The GitHub repository JaaMata/Object-Classifiction contains a labelled image folder "Data" with 2 categories: rock, vaseline. Examples follow, each with its label.

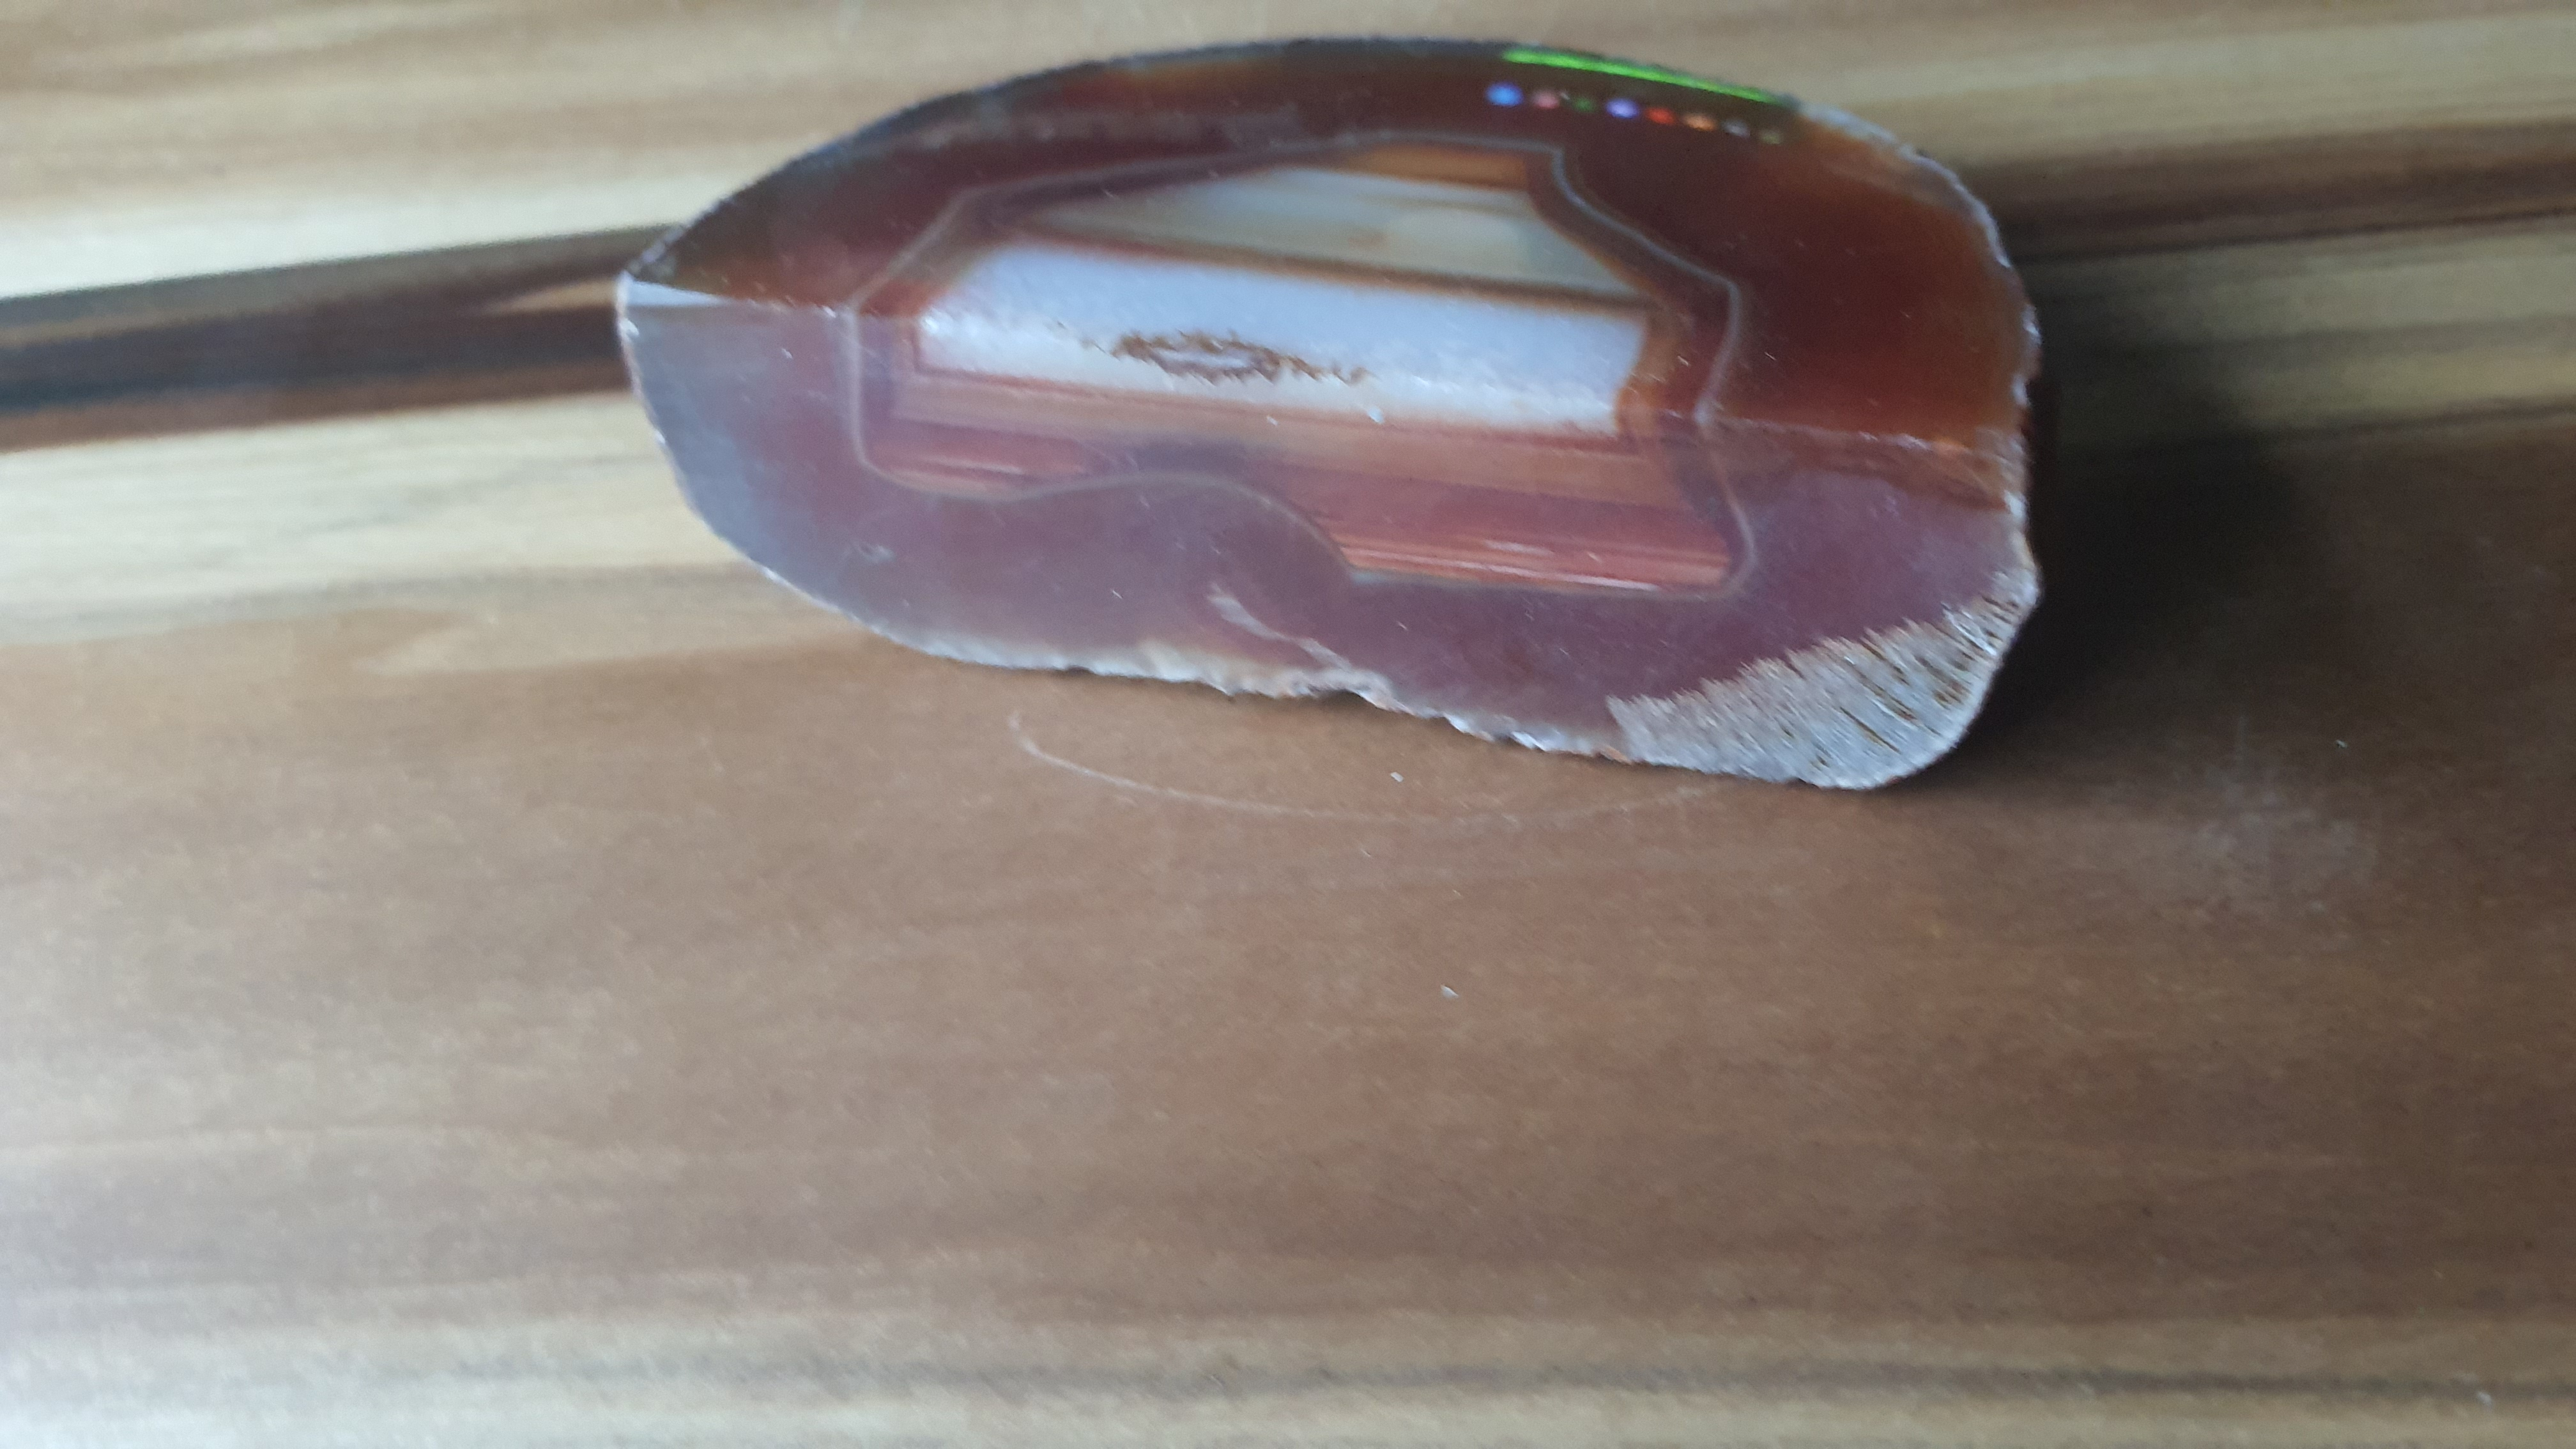
Label: rock

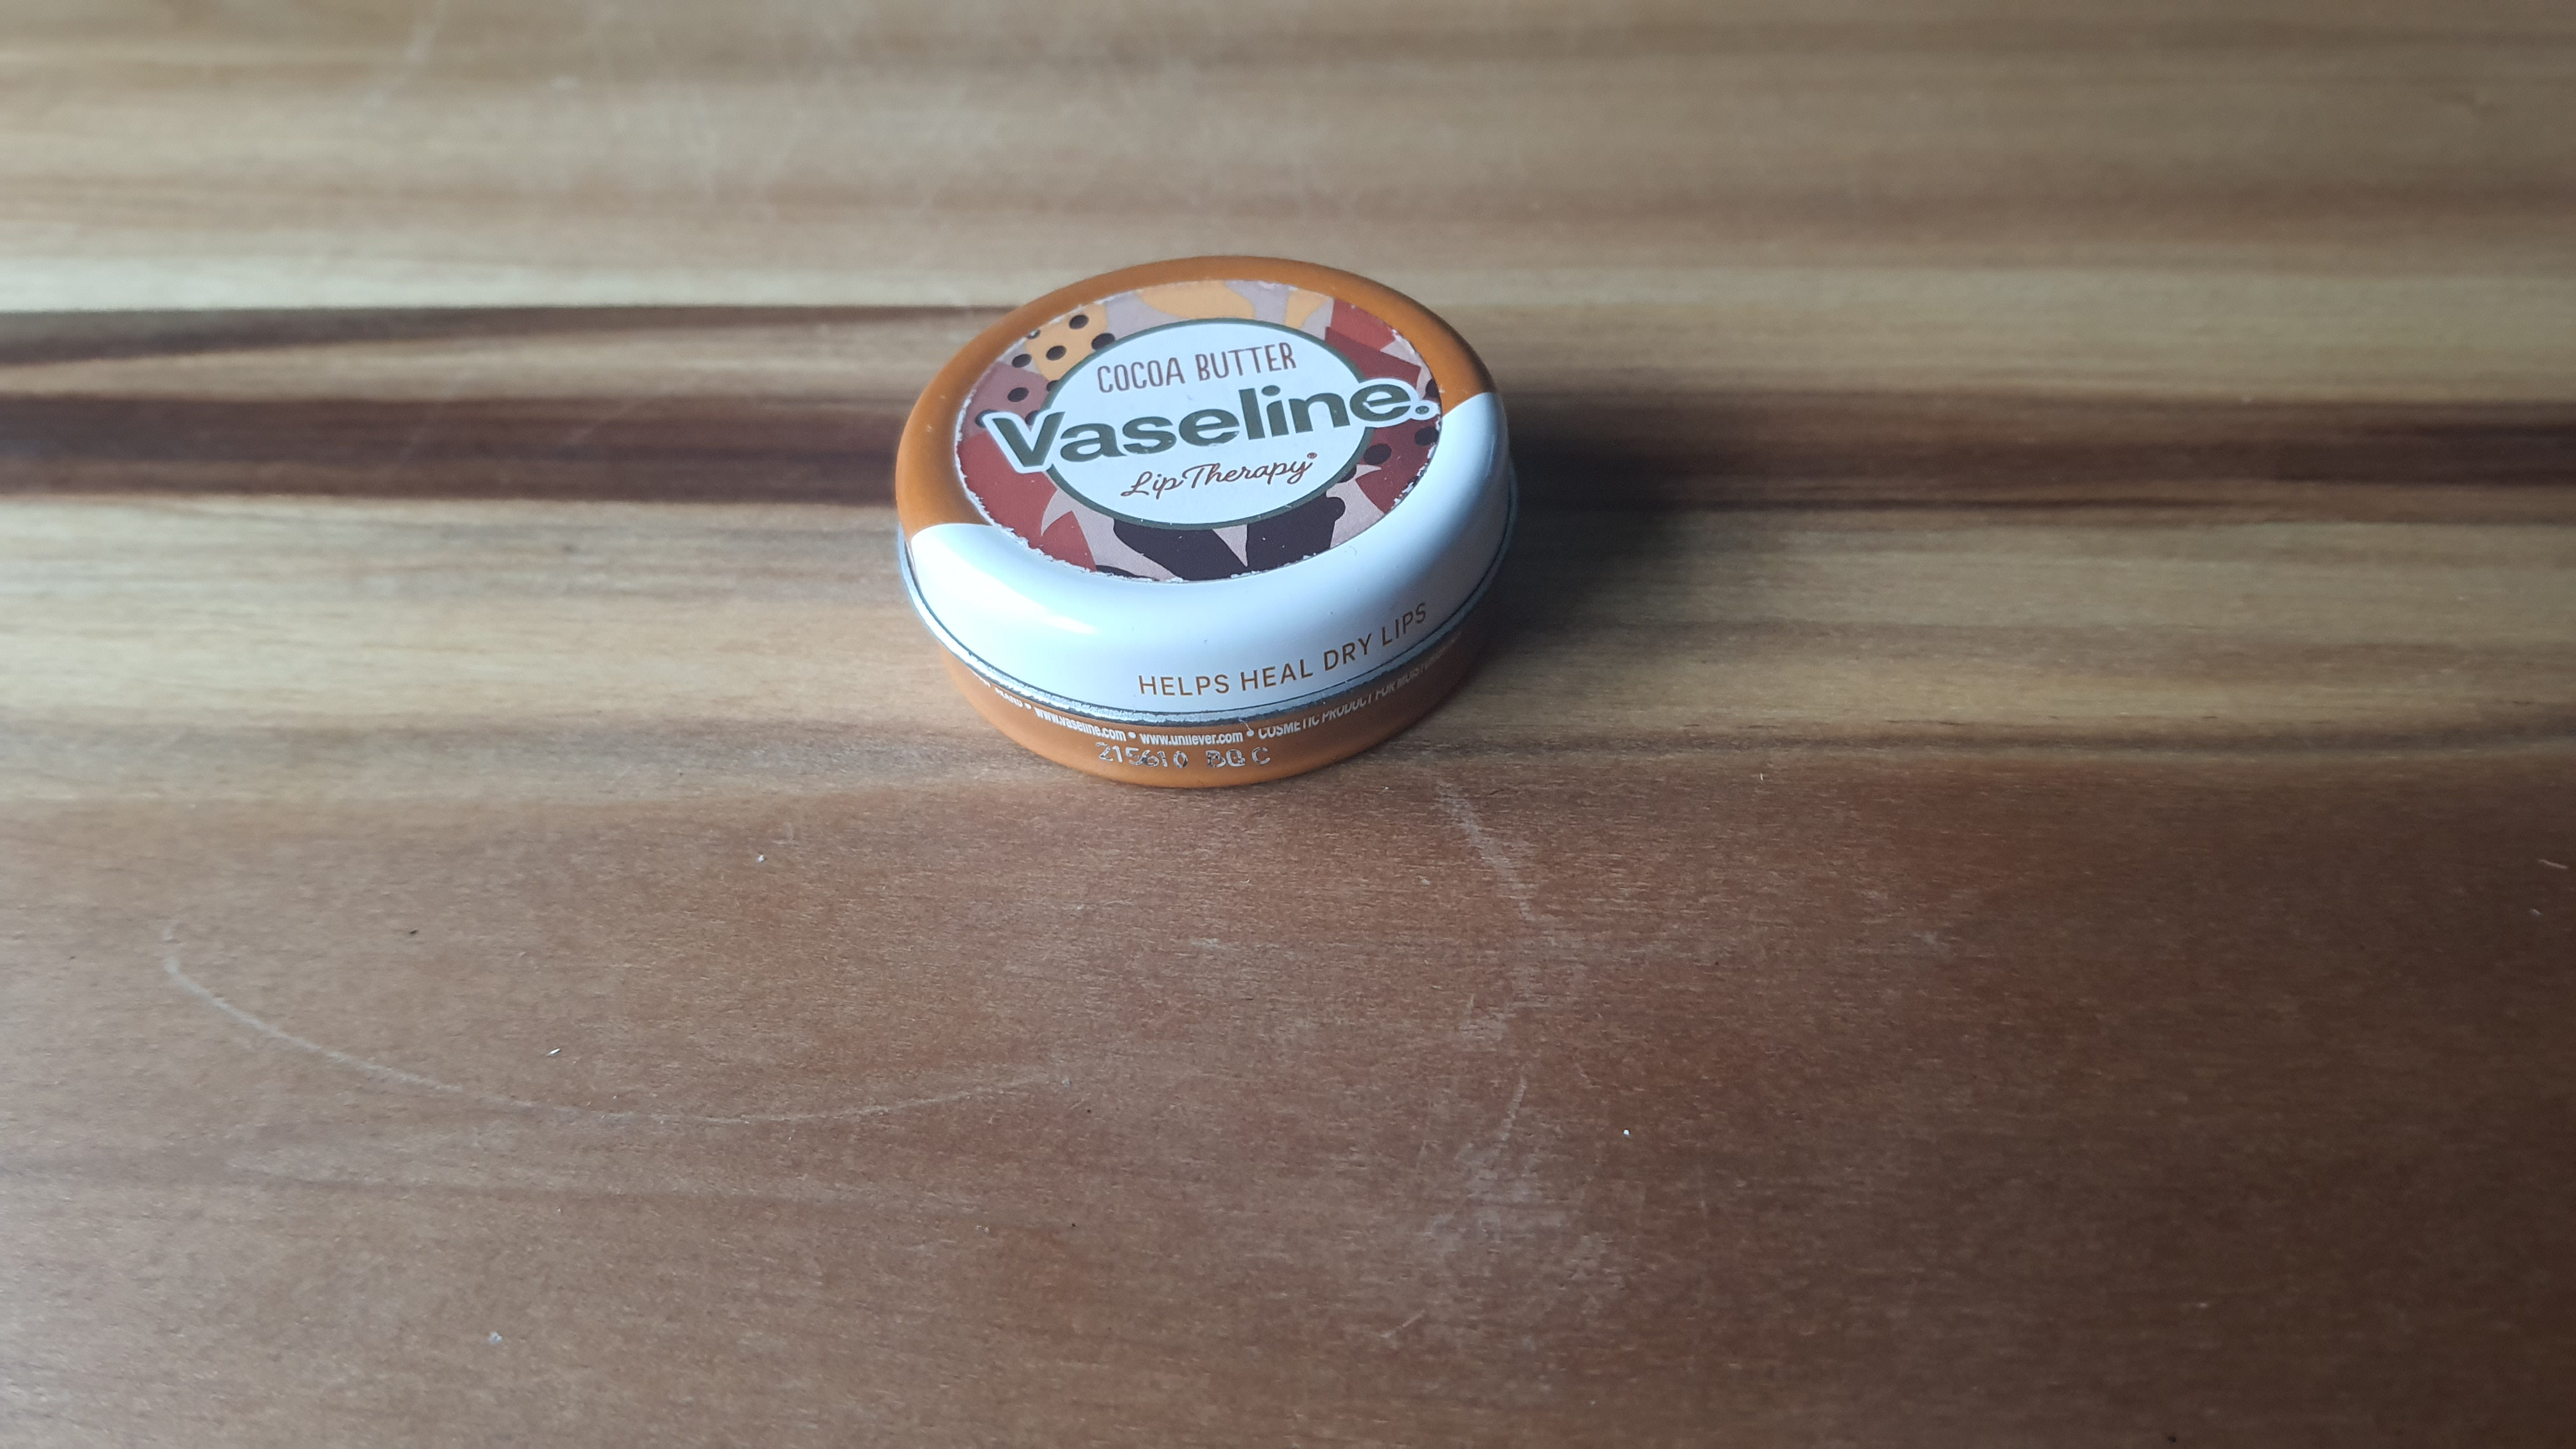
Label: vaseline

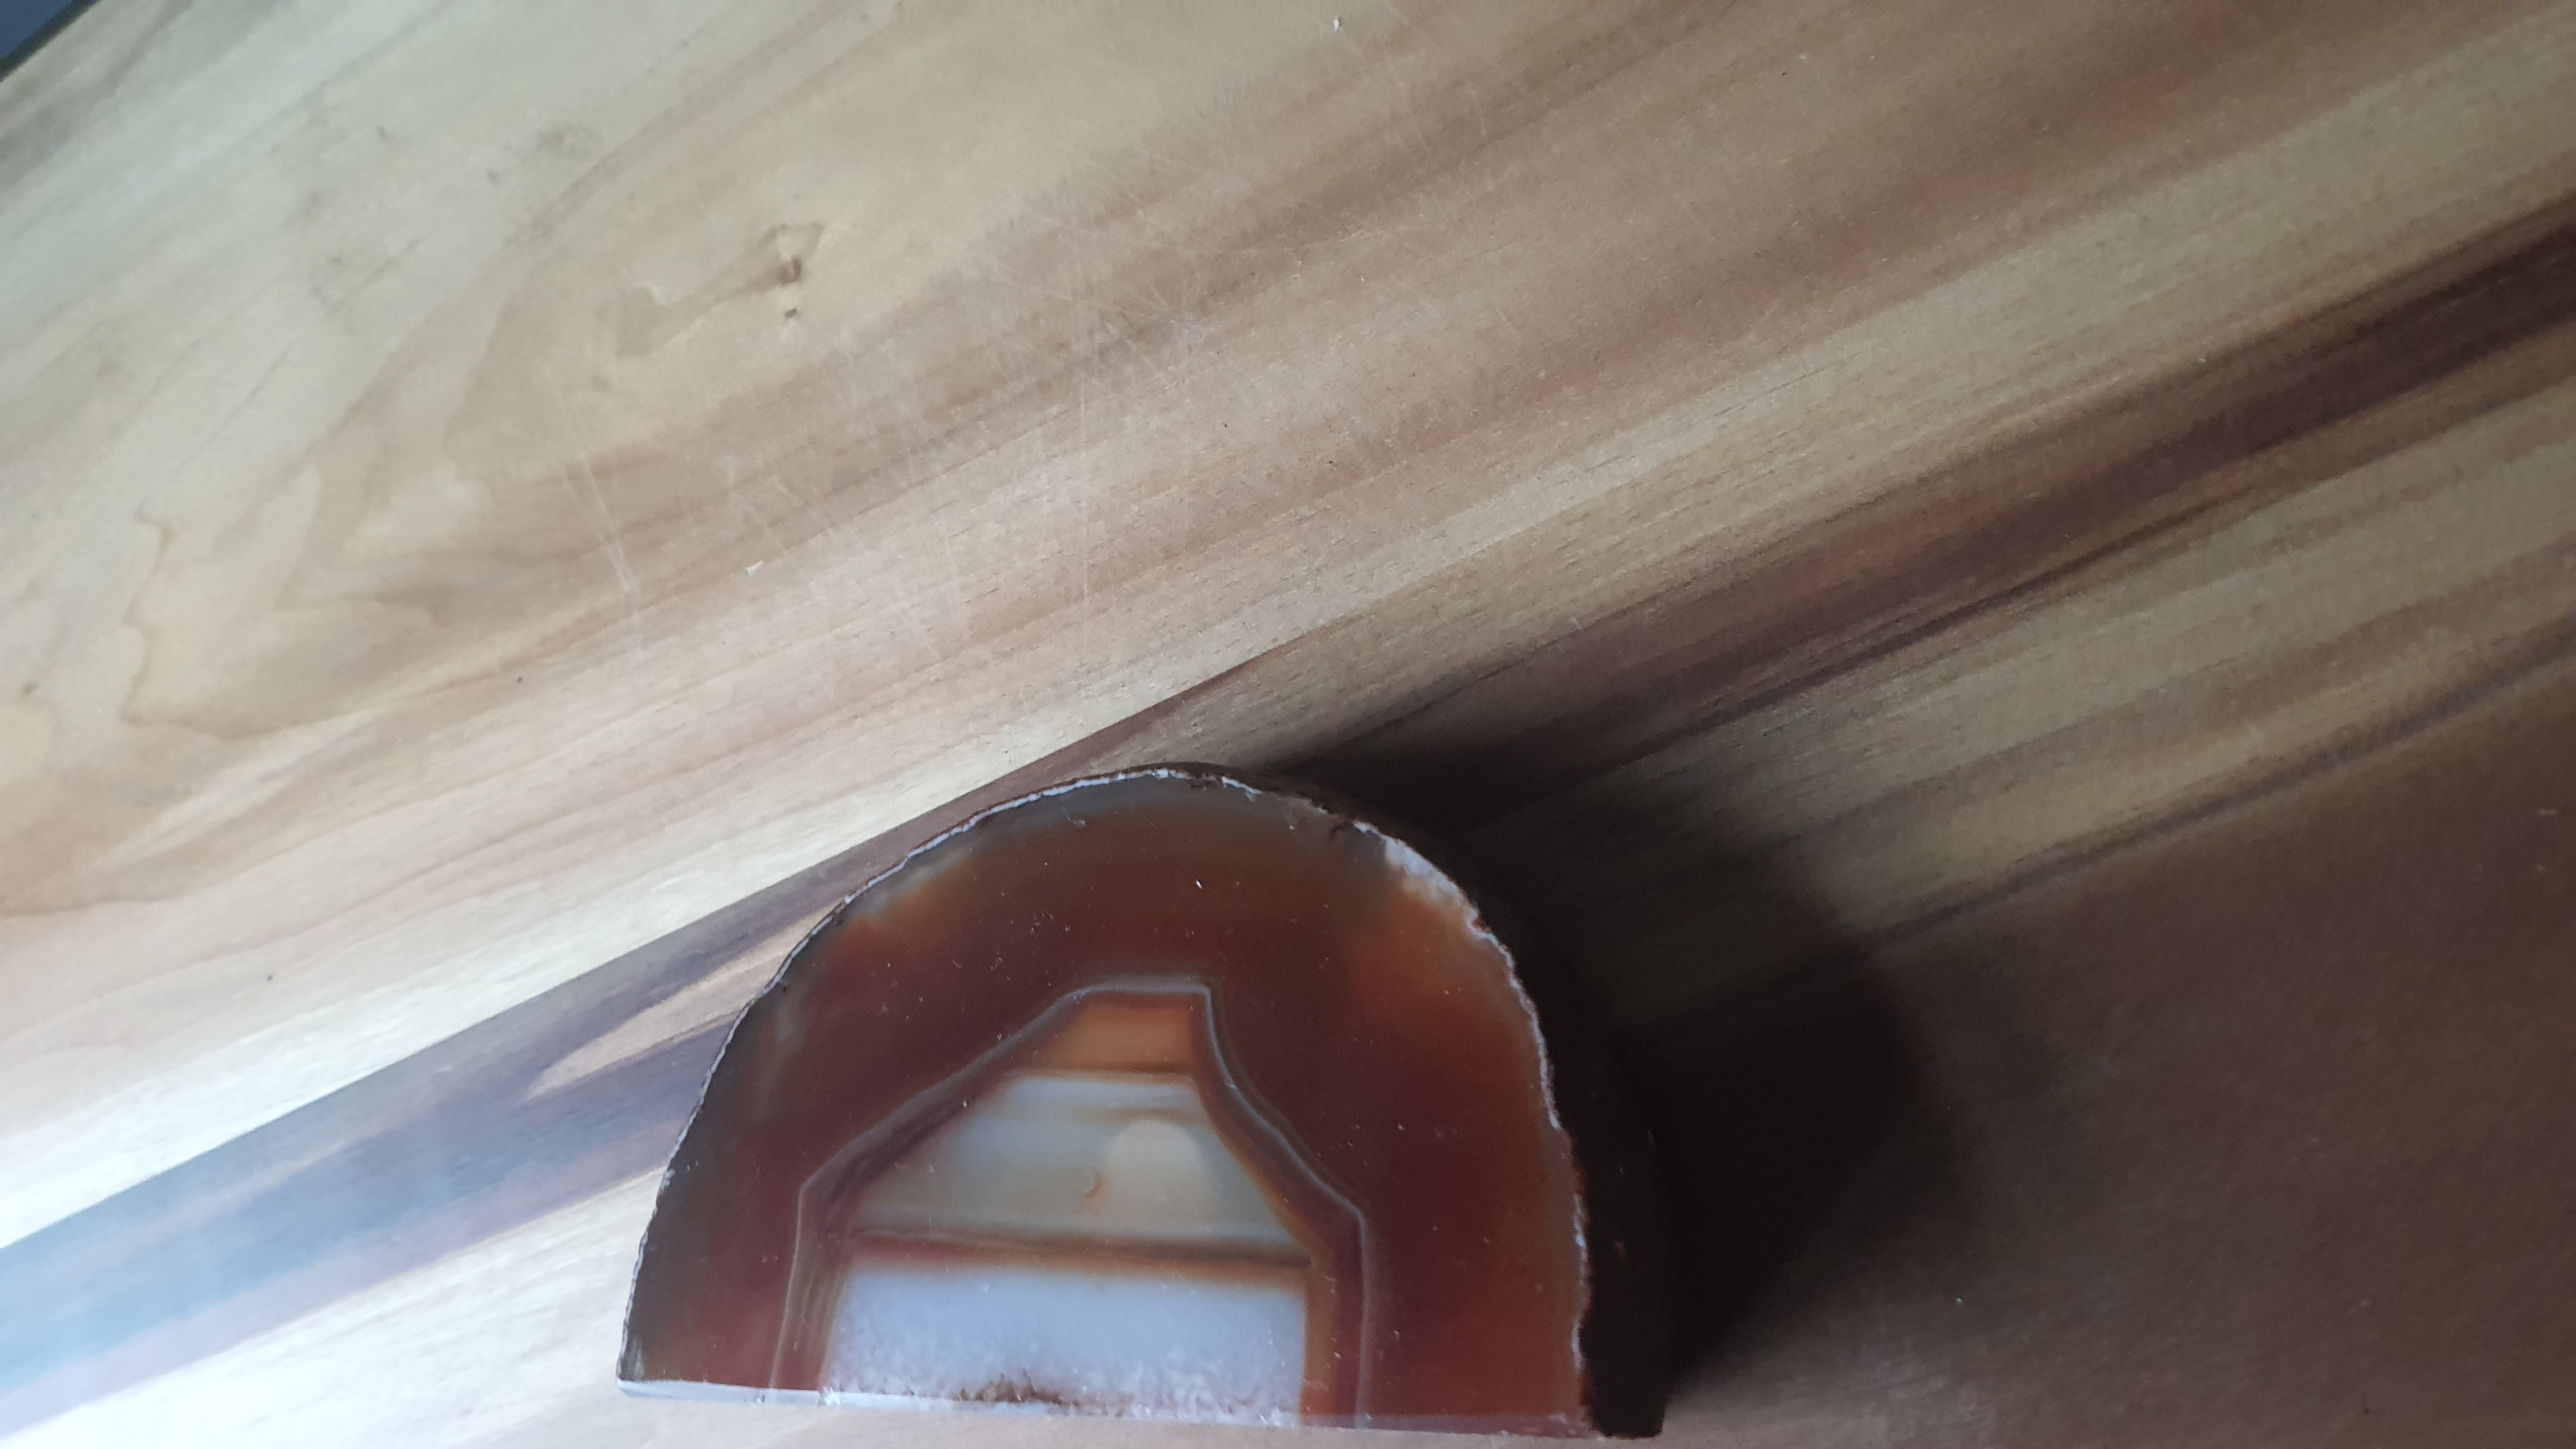
Label: rock

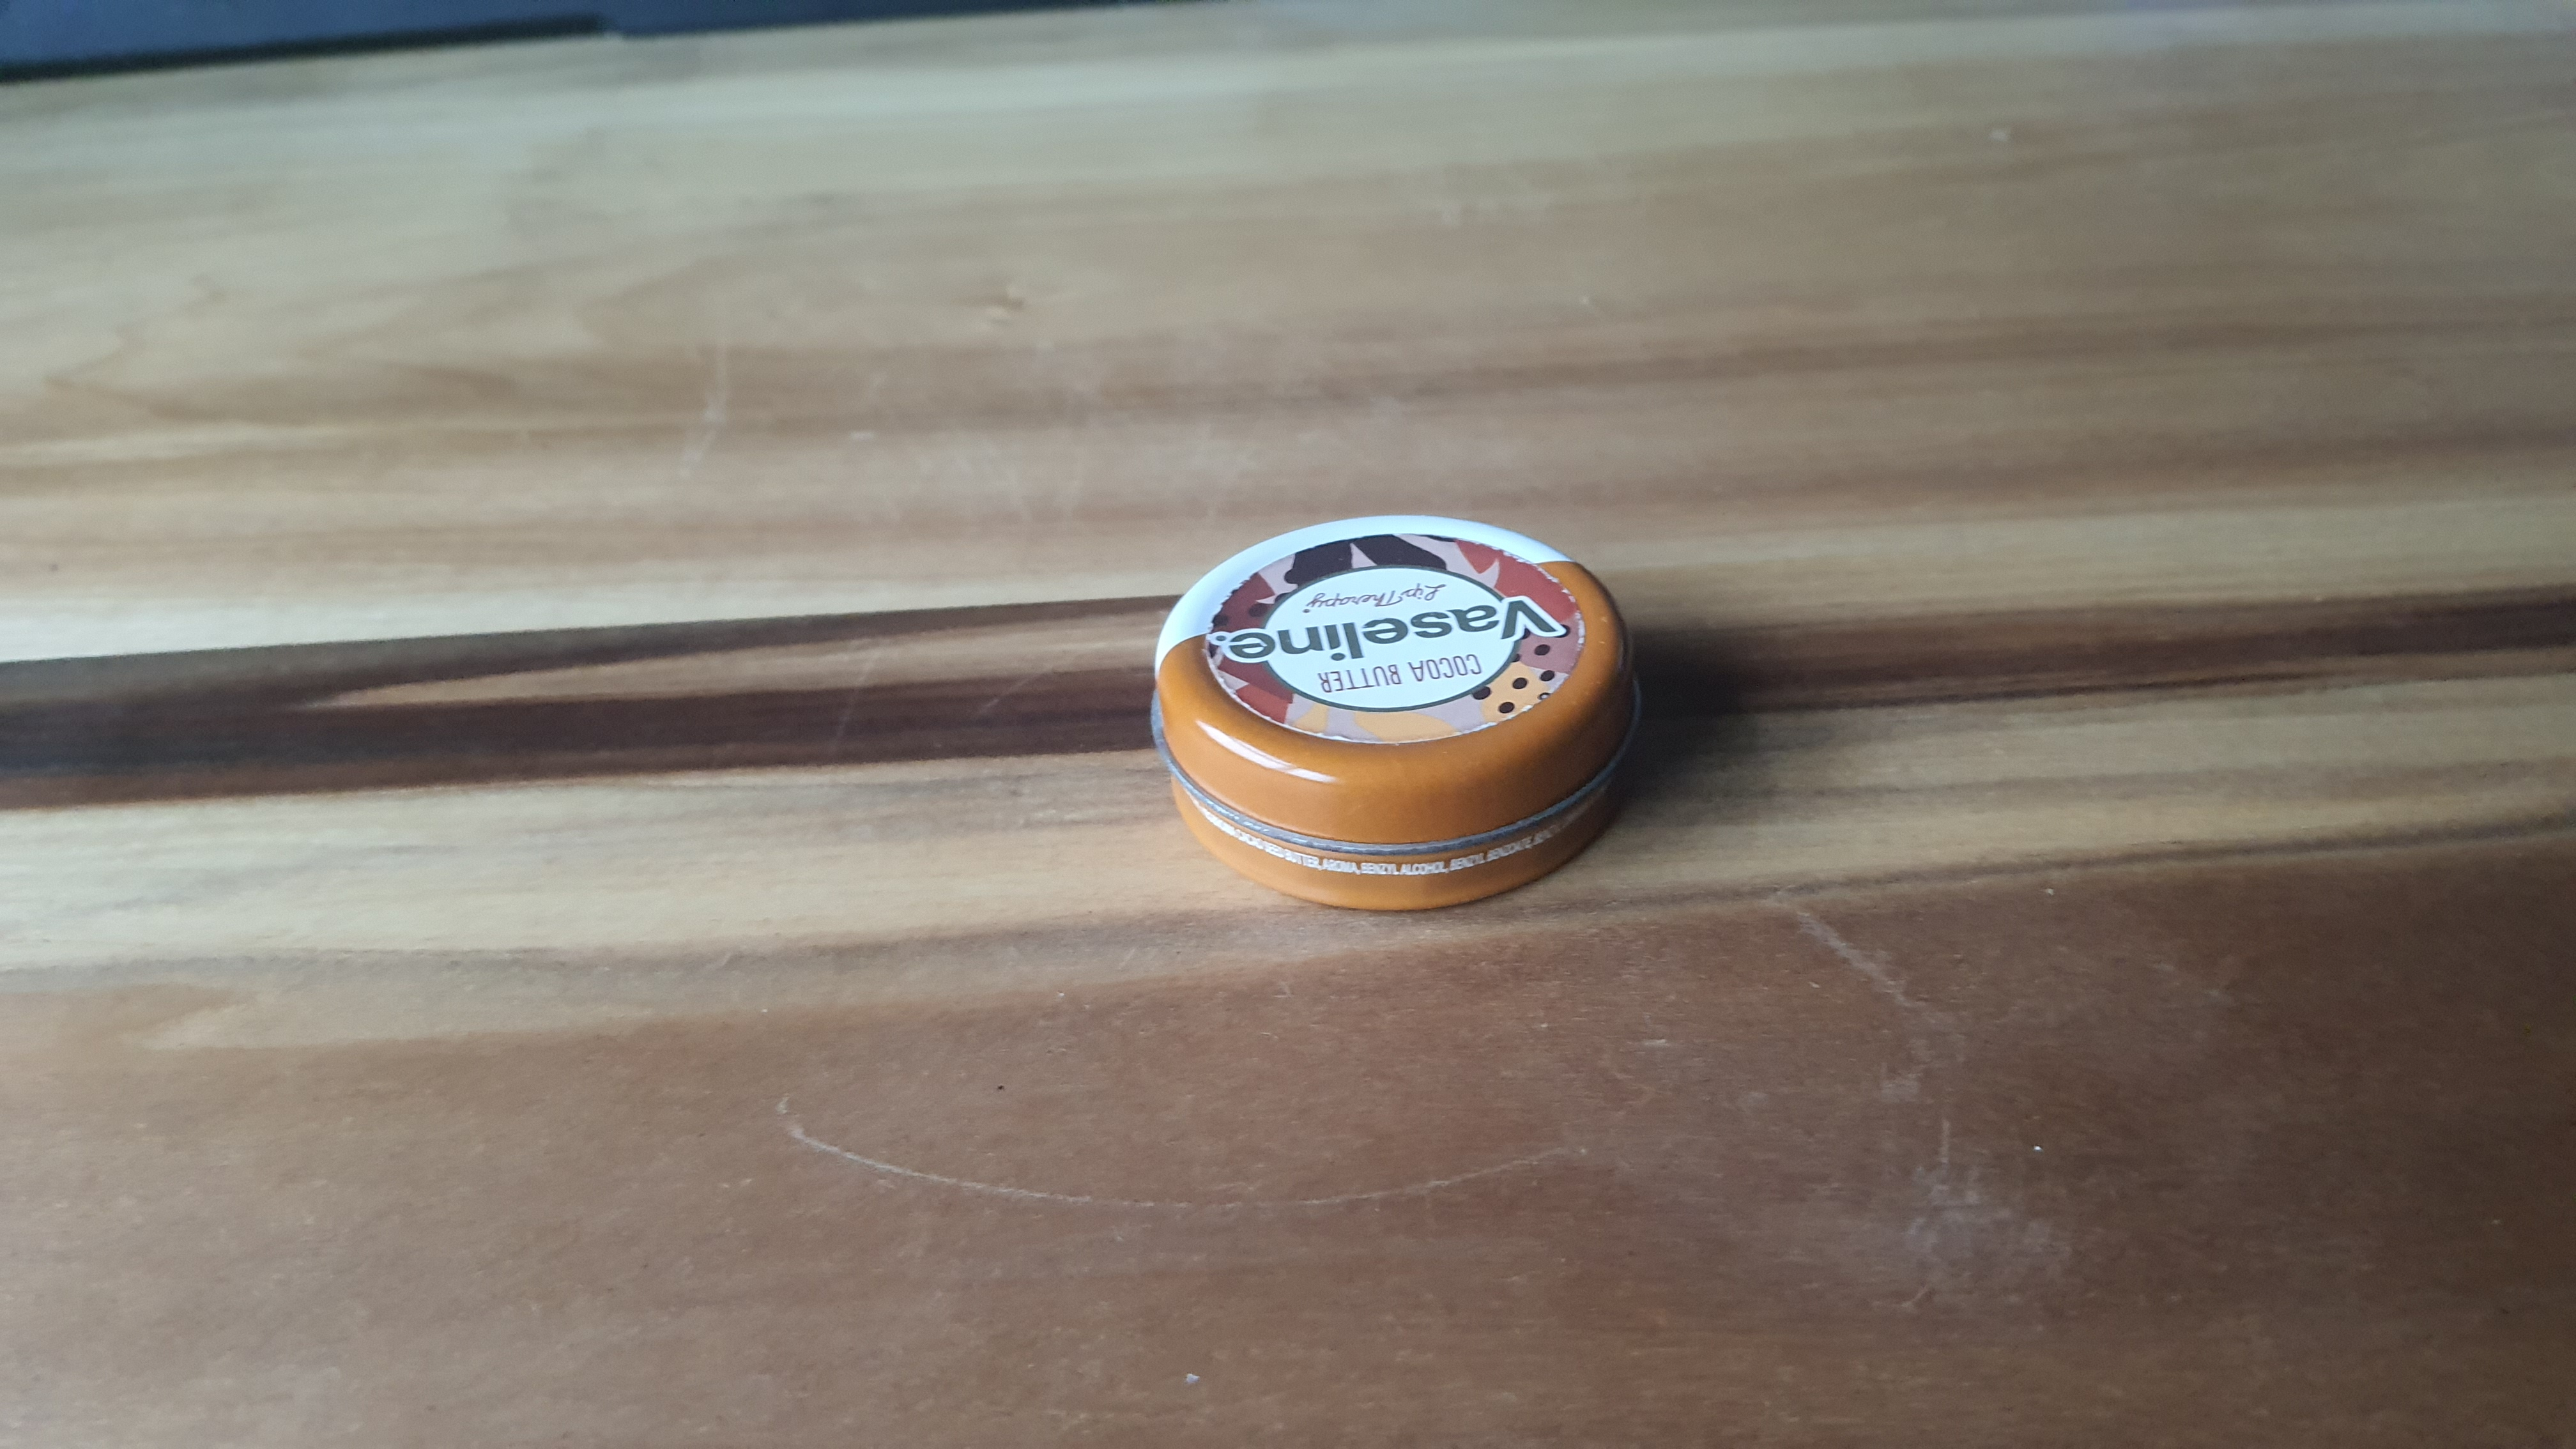
Label: vaseline

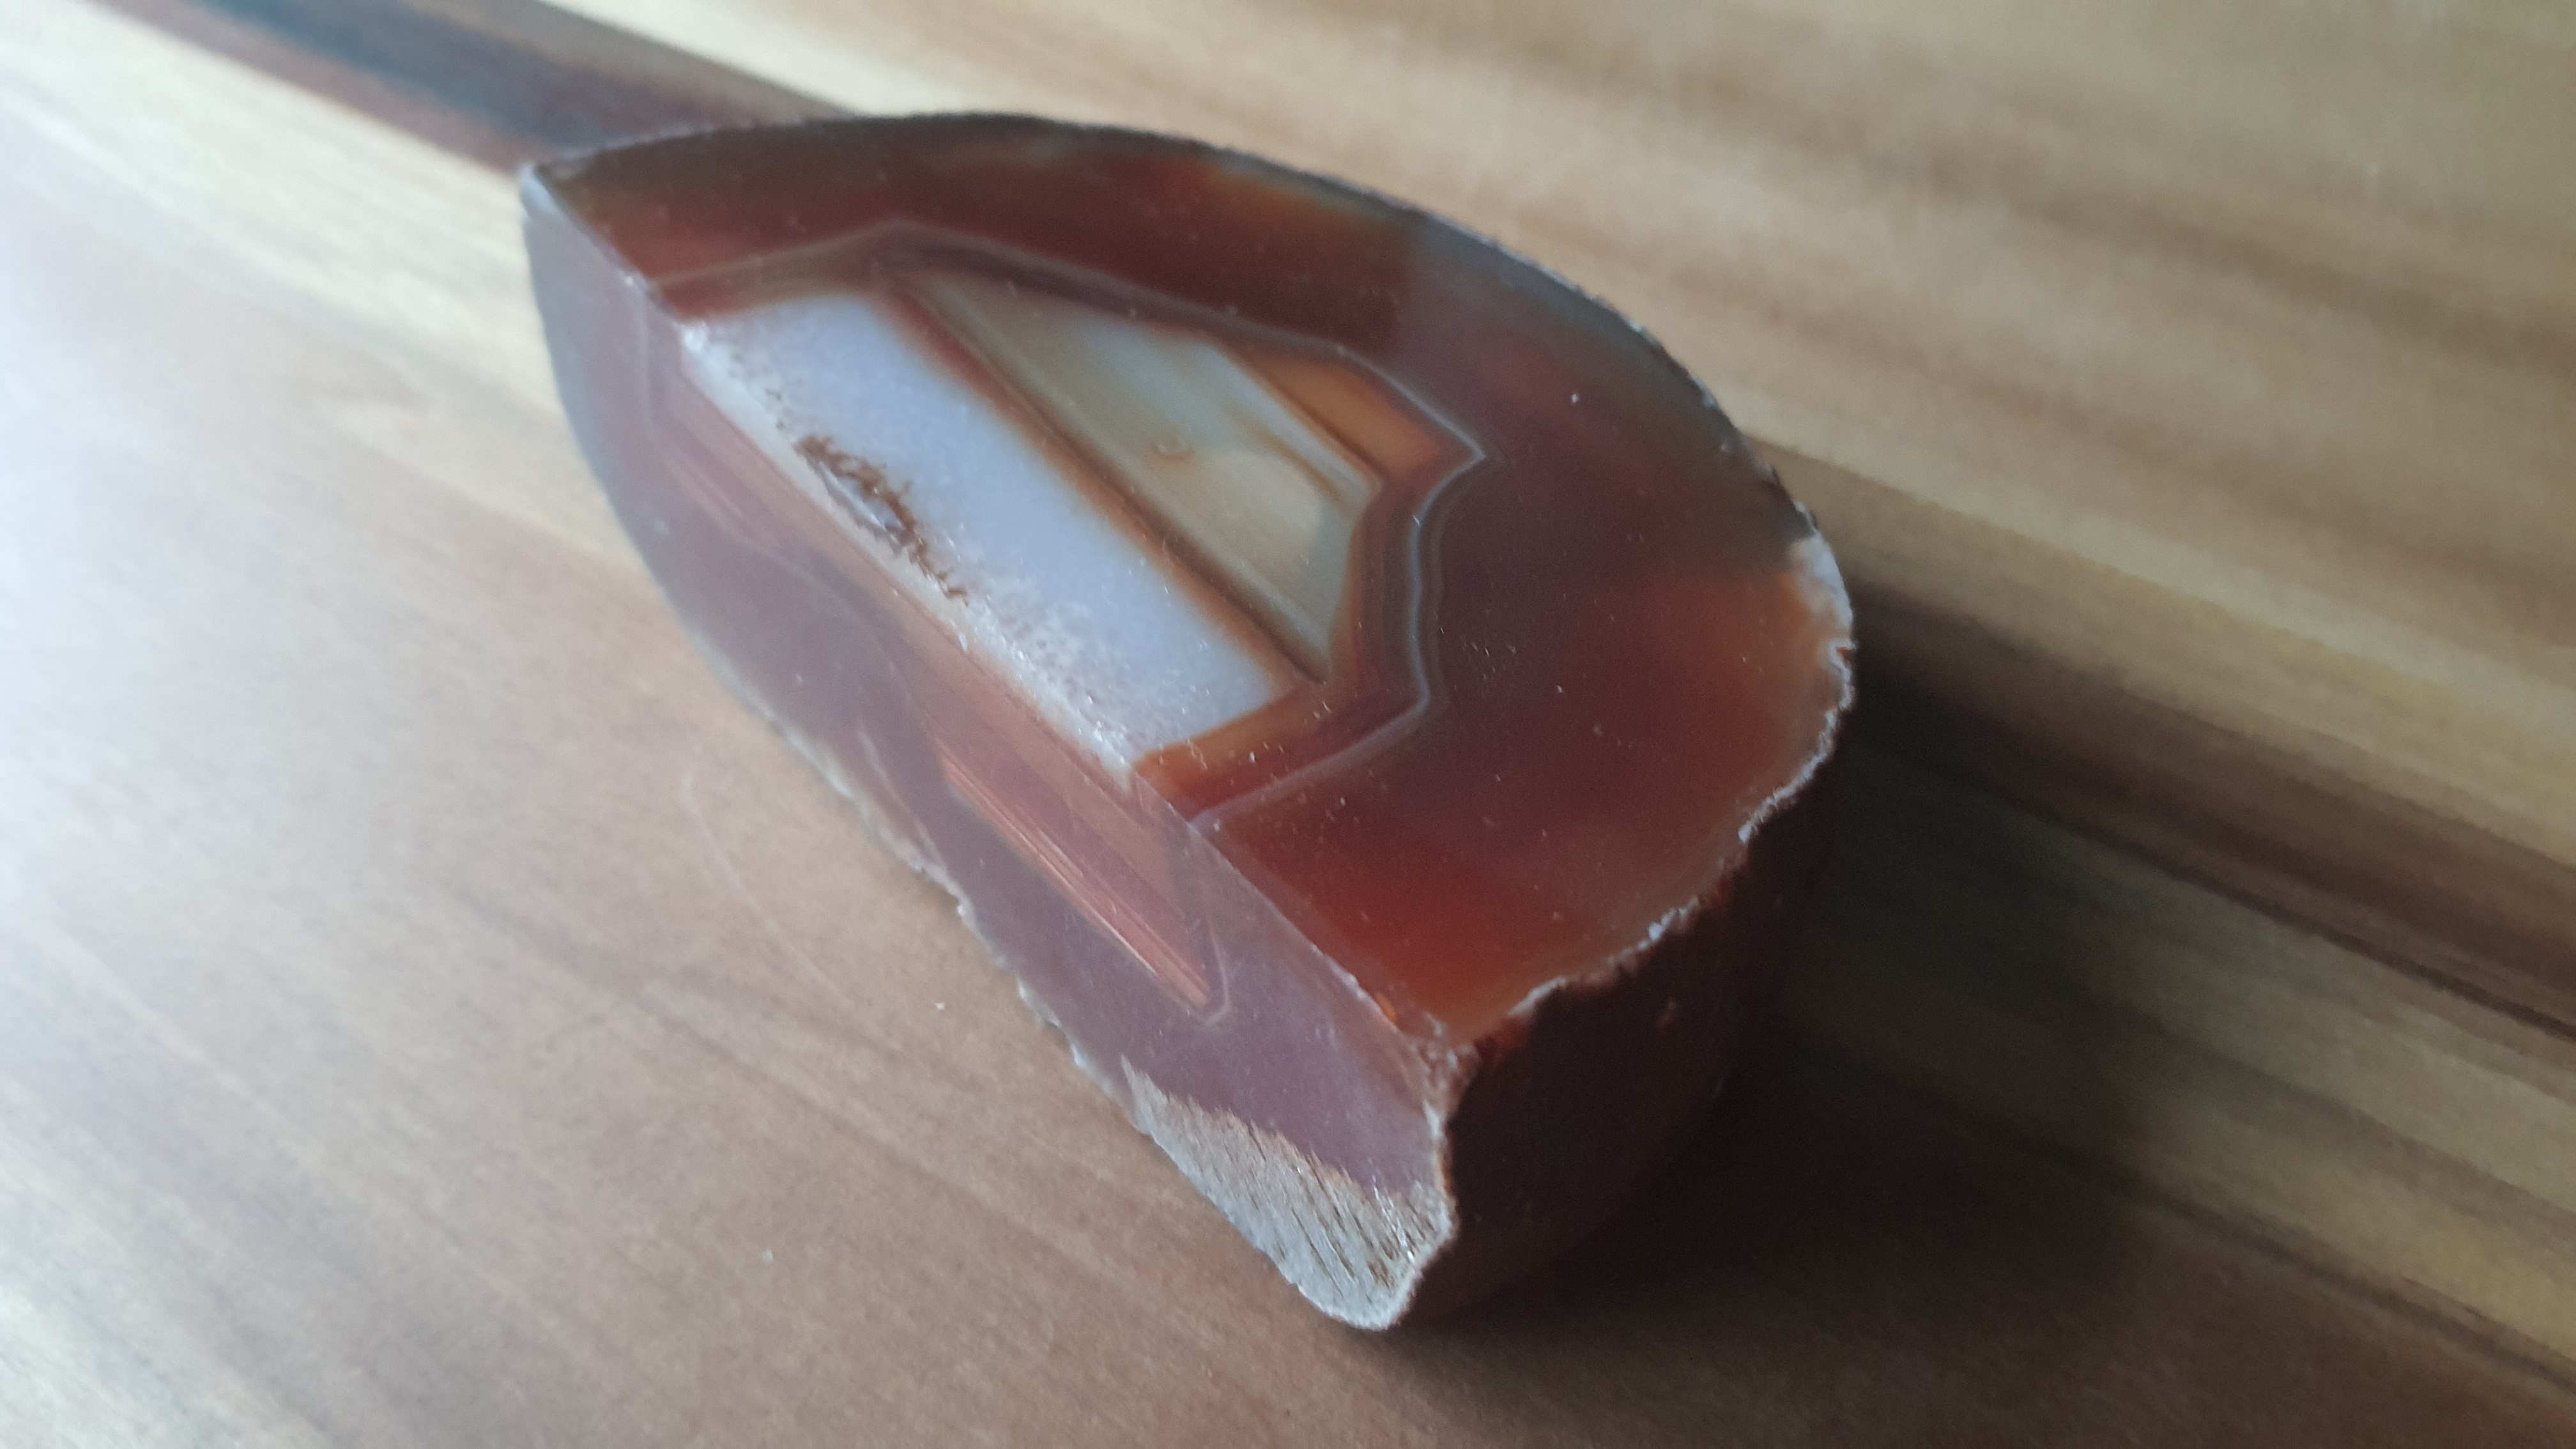
Label: rock

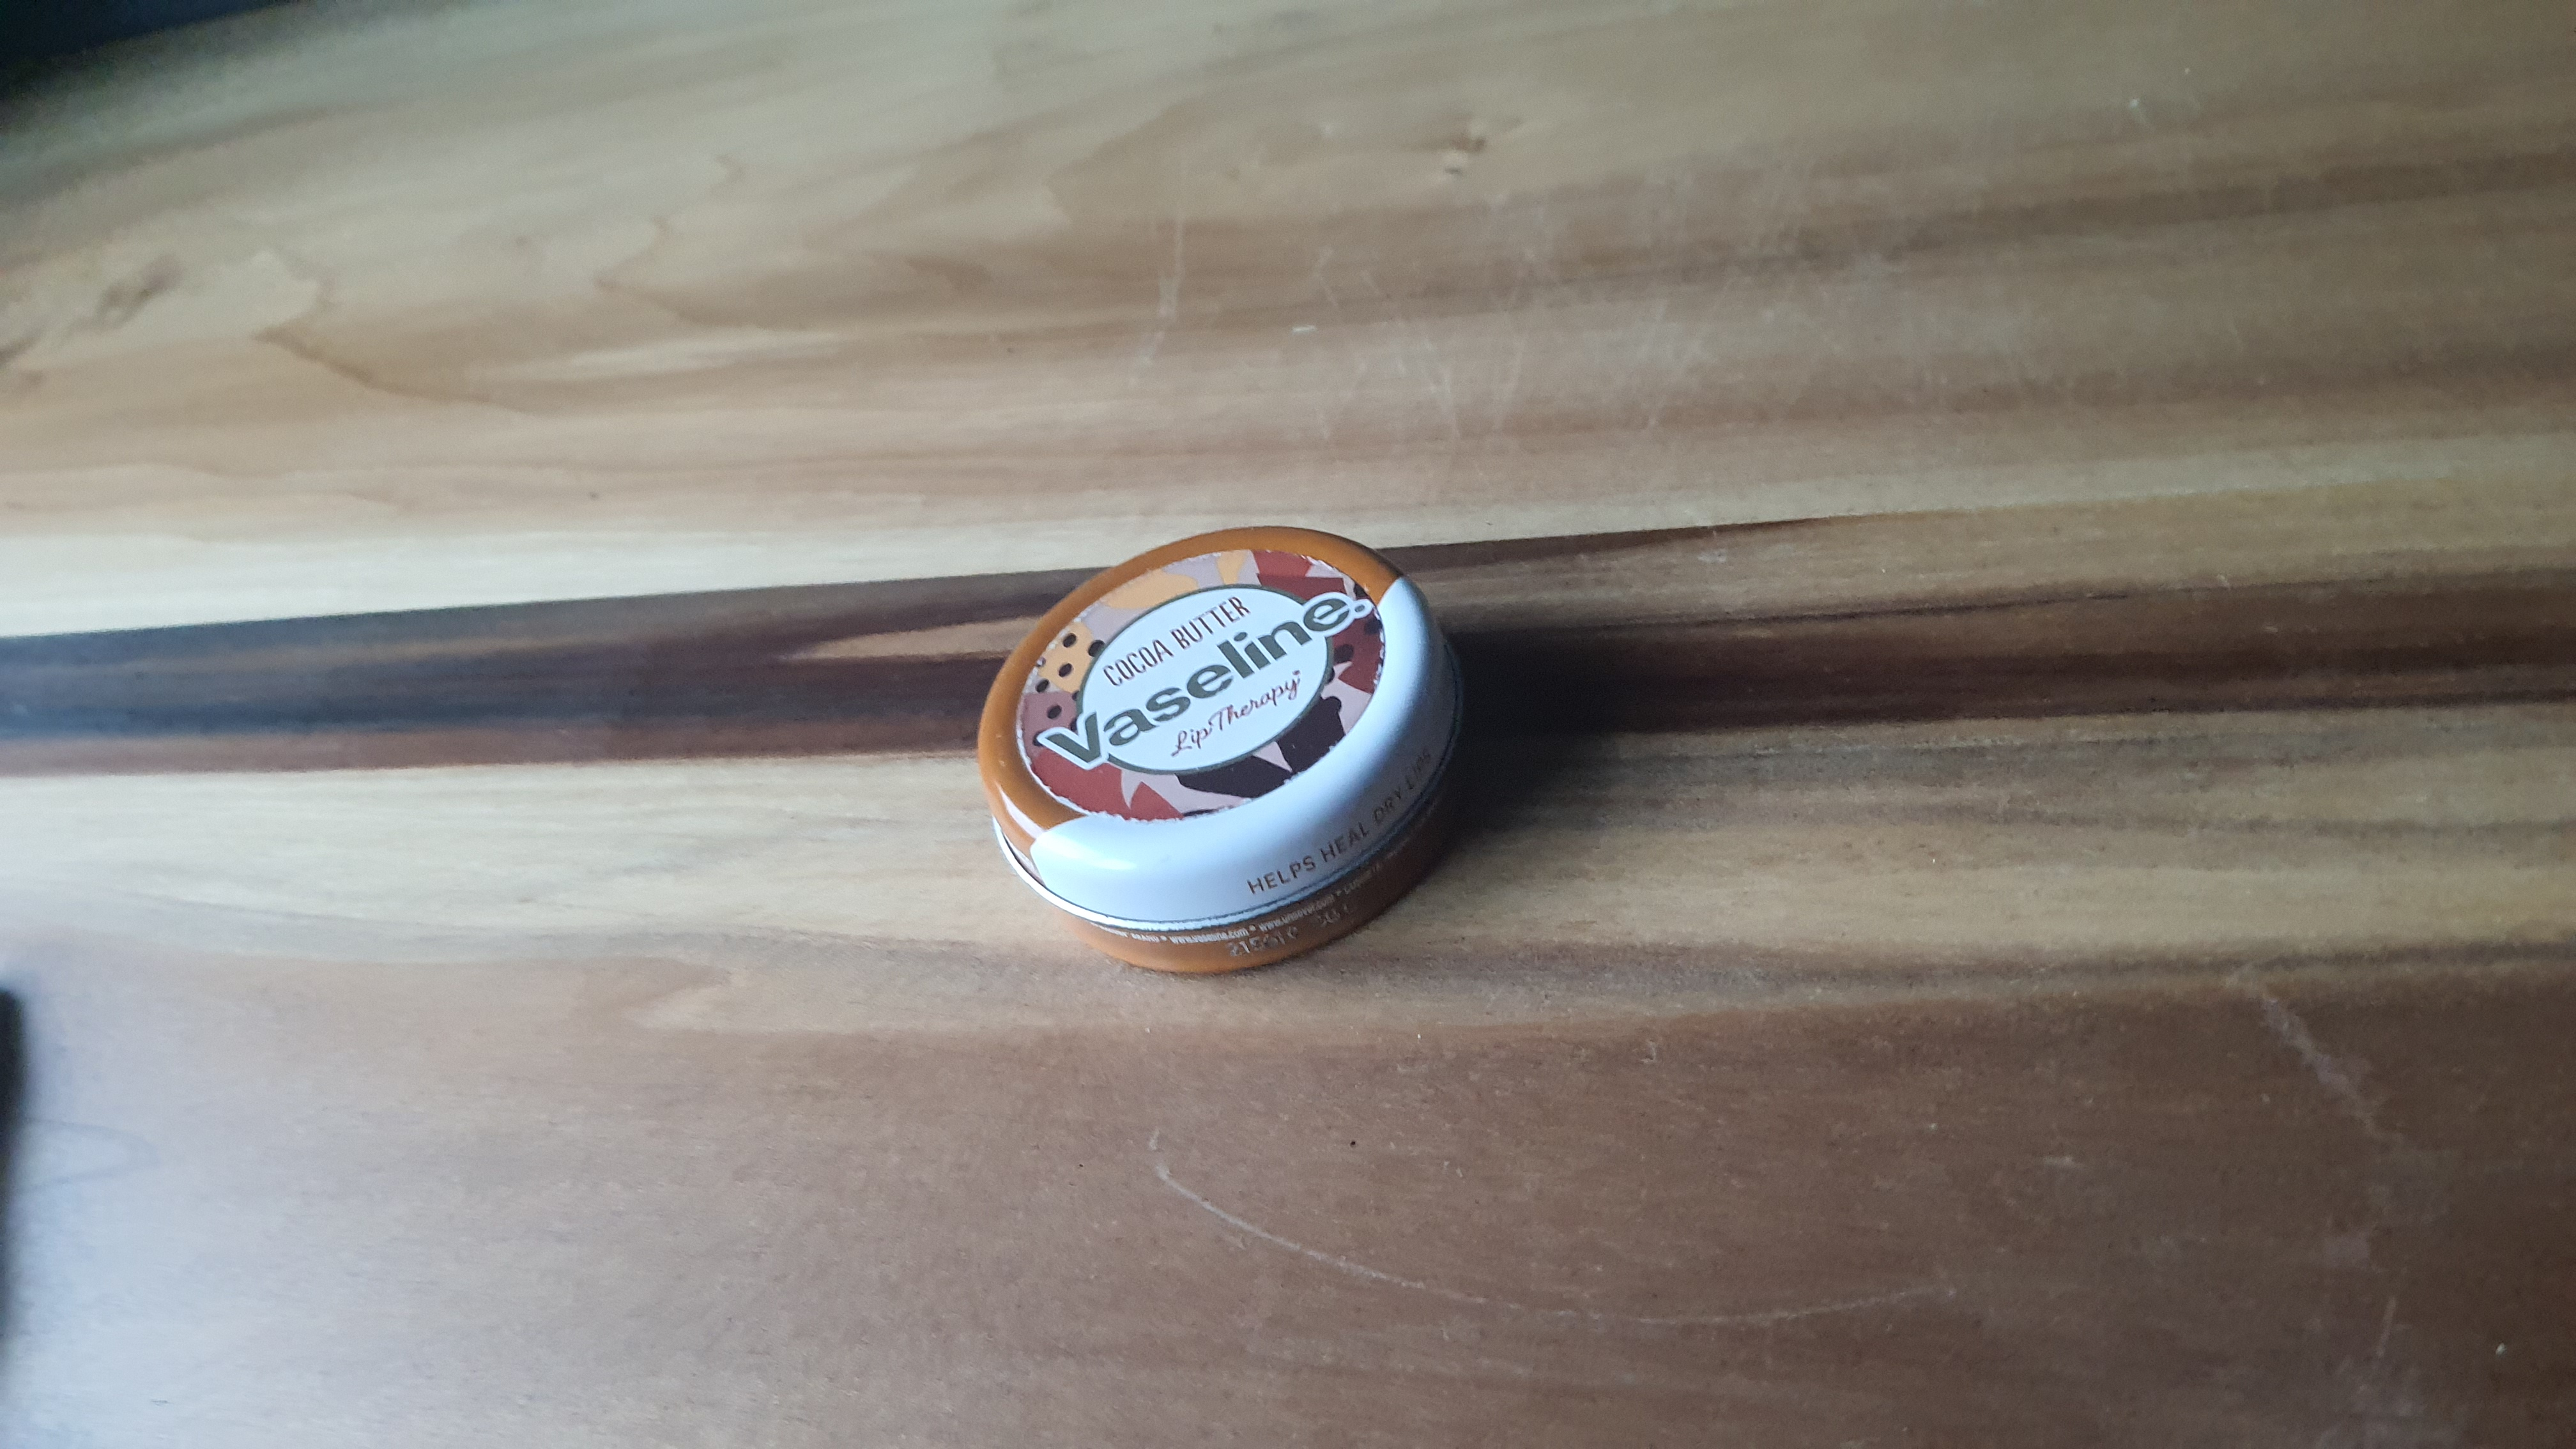
Label: vaseline
